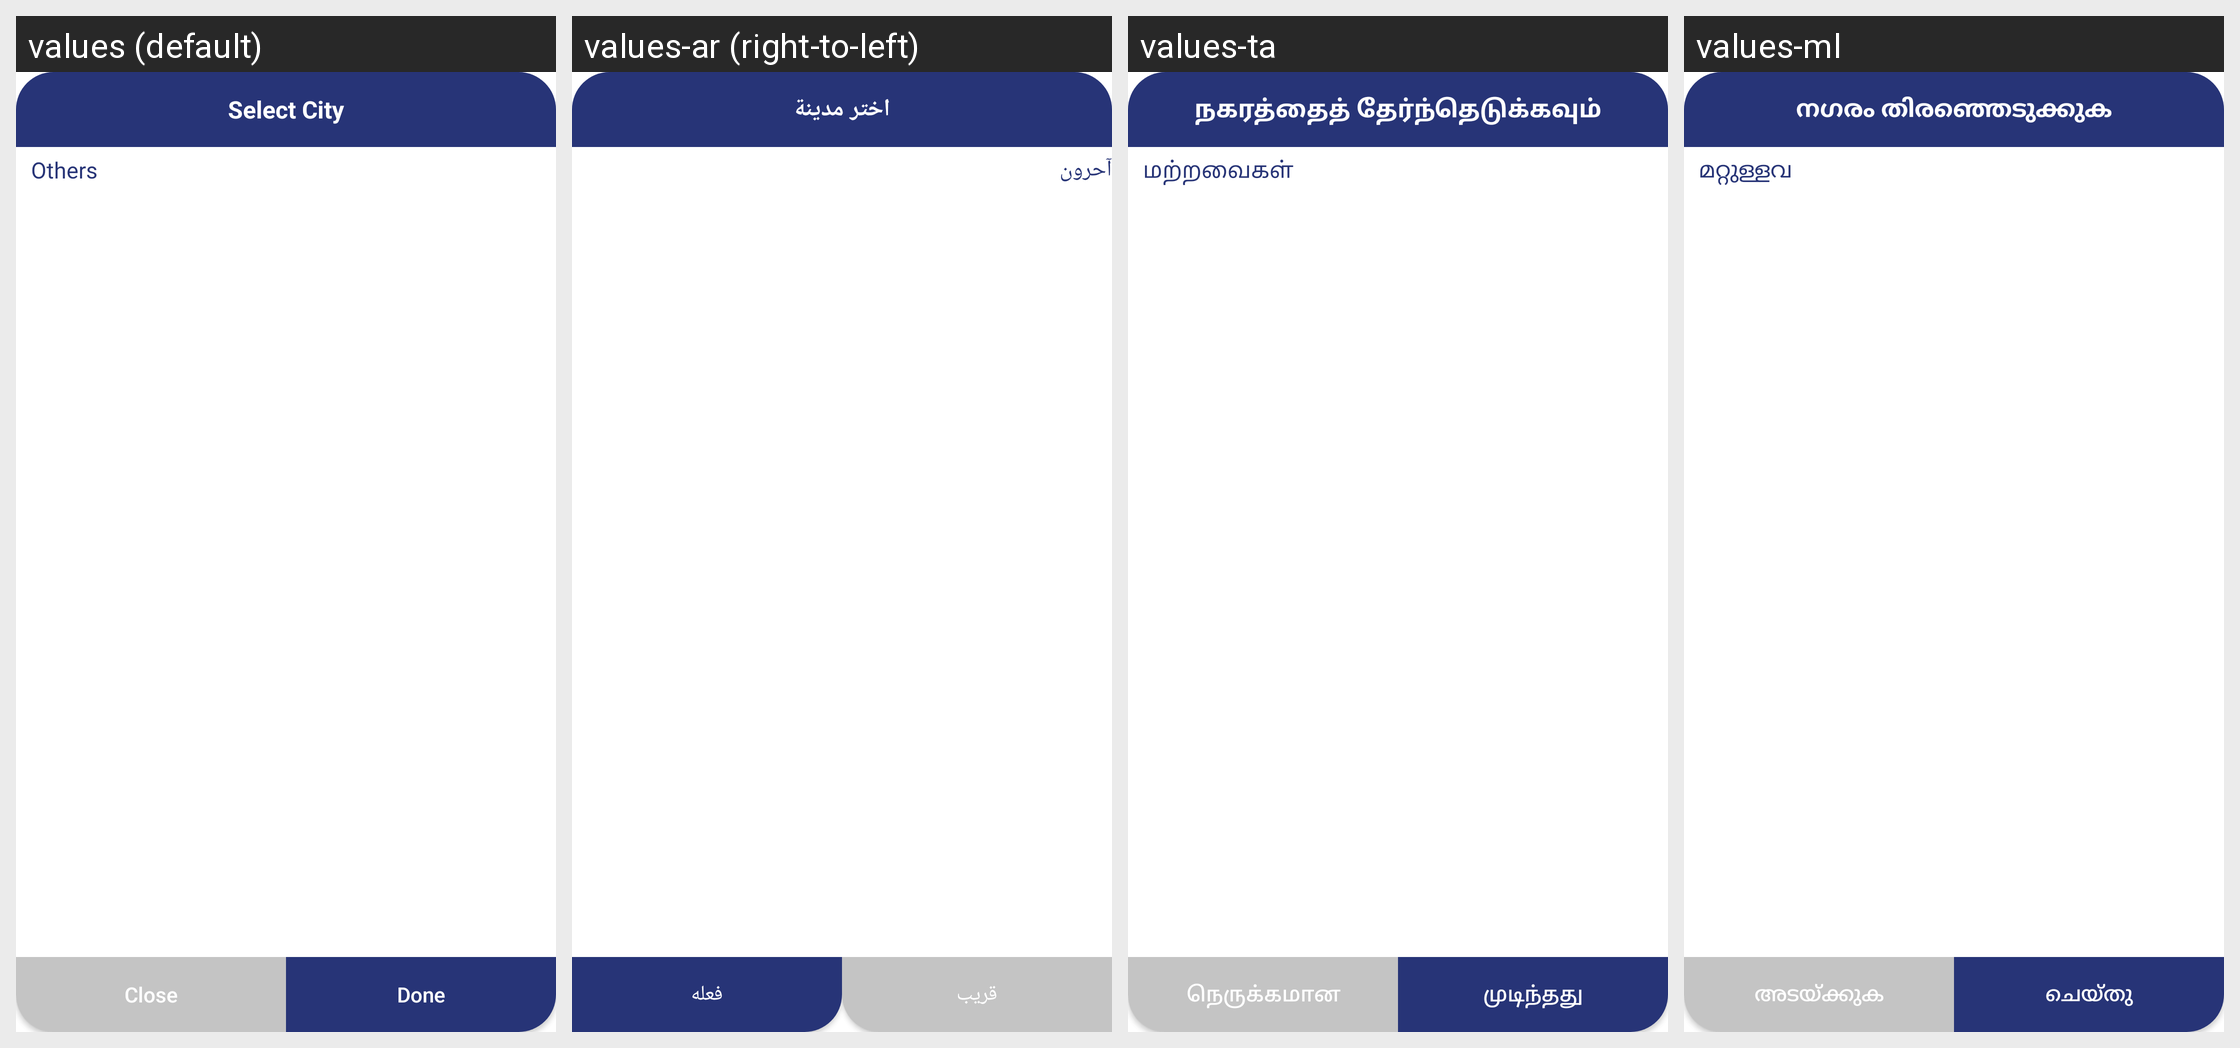

The Android screen above is rendered under several locales of the same app. Produce the string resources it draws, with the default and per-locale values.
Android screen res/layout/dialogbox_add_district.xml rendered under 4 locales, left to right: values (default), values-ar (right-to-left), values-ta, values-ml. Device: Nexus 5 (rendered at 1080×1920; each locale shown at half size, 540×960, under a caption strip naming it); theme Theme.Skils.
Other locales in the repository, not shown: values-es, values-fr, values-hi.
Strings drawn on this screen, with the default value and each locale's value (text and hints the layout hard-codes, and strings that could not be matched under every locale, appear in the picture but are not listed):

select_city
  values: Select City
  values-ar: اختر مدينة
  values-ta: நகரத்தைத் தேர்ந்தெடுக்கவும்
  values-ml: നഗരം തിരഞ്ഞെടുക്കുക

others
  values: Others
  values-ar: آحرون
  values-ta: மற்றவைகள்
  values-ml: മറ്റുള്ളവ

close
  values: Close
  values-ar: قريب
  values-ta: நெருக்கமான
  values-ml: അടയ്ക്കുക

done
  values: Done
  values-ar: فعله
  values-ta: முடிந்தது
  values-ml: ചെയ്തു
